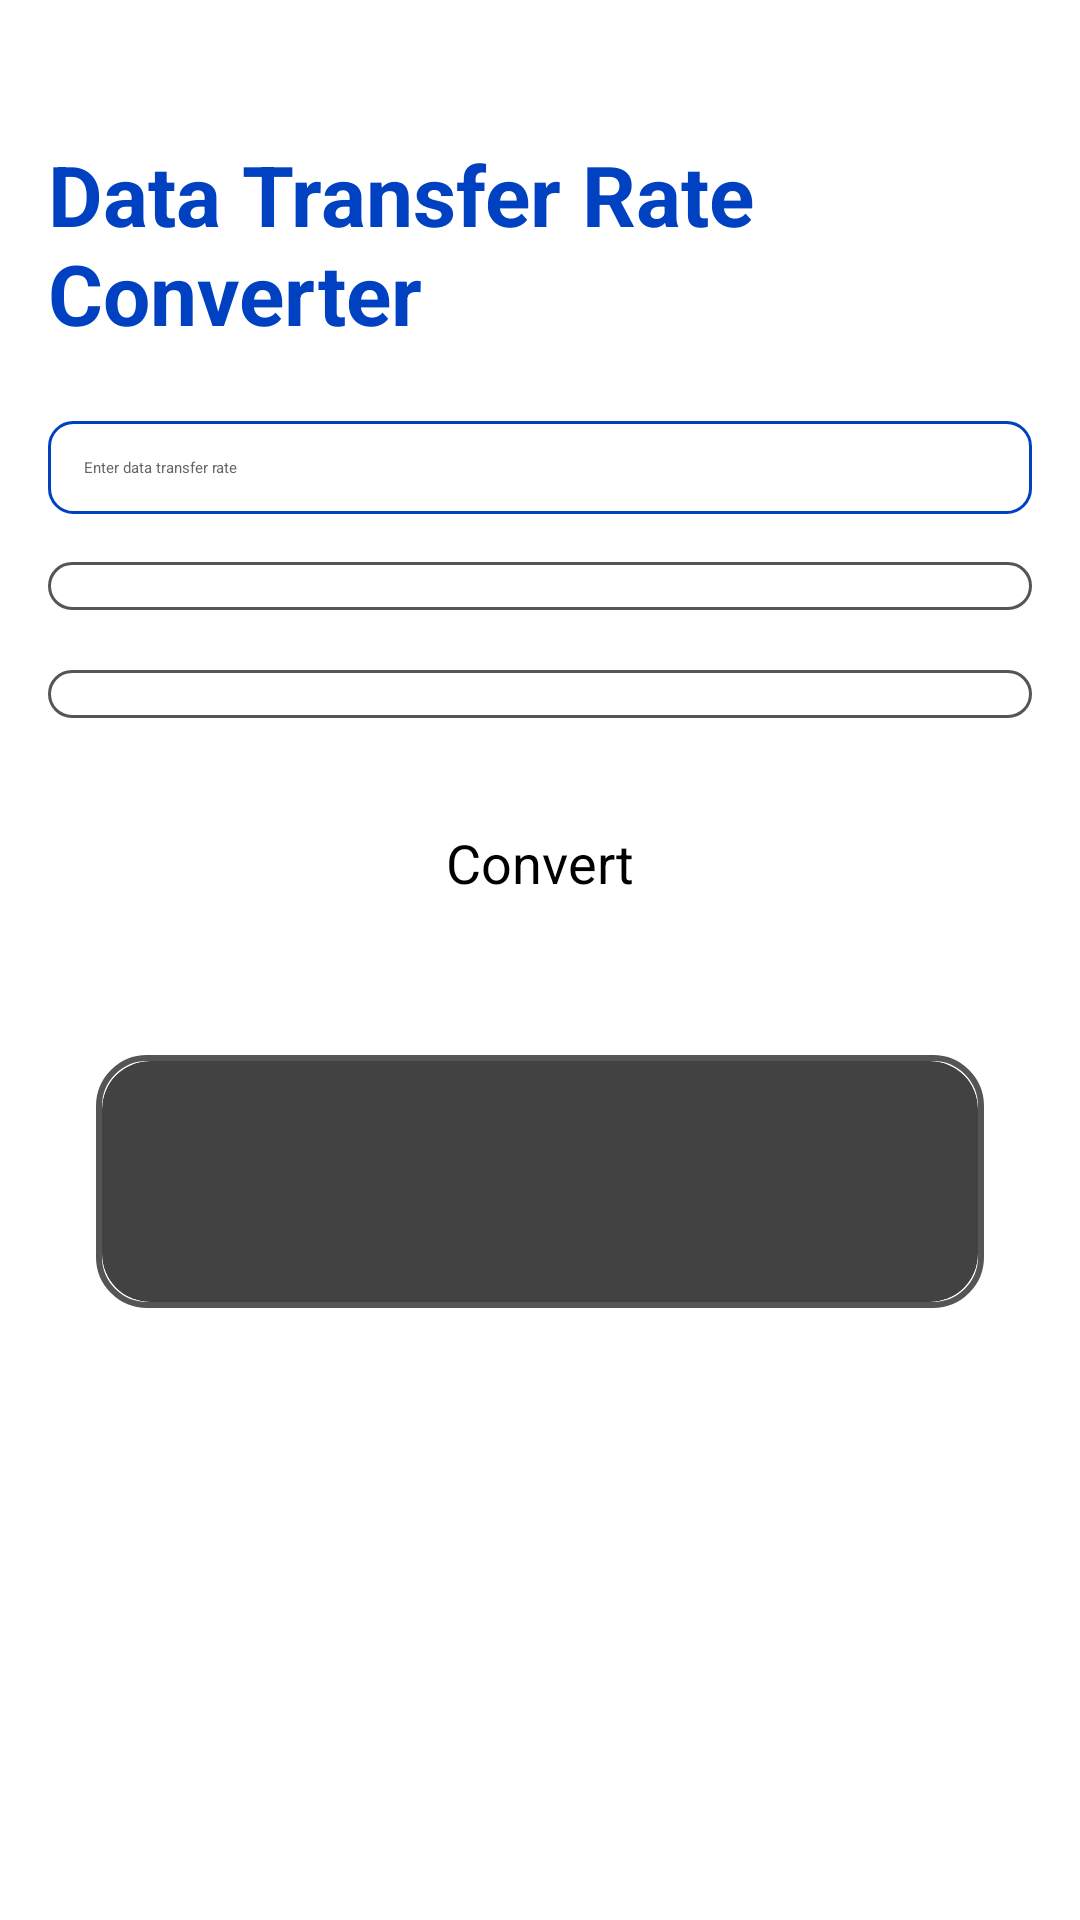

Here is an Android app screen rendered from its layout file. Give the layout XML and the strings, colors and styles it references.
<!-- AndroidManifest.xml: application theme Theme.CalcMate_New -->
<!-- res/layout/activity_data_transfer_convert.xml -->
<?xml version="1.0" encoding="utf-8"?>

<LinearLayout xmlns:android="http://schemas.android.com/apk/res/android"
    xmlns:tools="http://schemas.android.com/tools"
    xmlns:app="http://schemas.android.com/apk/res-auto"
    android:layout_width="match_parent"
    android:layout_height="match_parent"
    android:orientation="vertical"
    android:background="@color/backgroundColor"
    android:padding="16dp"
    android:gravity="center_horizontal"
    tools:context=".DataTransferRateConverterActivity">

    
    <TextView
        android:layout_width="wrap_content"
        android:layout_height="wrap_content"
        android:text="Data Transfer Rate Converter"
        android:textColor="#0041C2"
        android:textSize="28sp"
        android:textStyle="bold"
        android:layout_marginTop="30dp"
        android:layout_marginBottom="24dp" />

    
    <EditText
        android:id="@+id/inputValue"
        android:layout_width="match_parent"
        android:layout_height="wrap_content"
        android:hint="Enter data transfer rate"
        android:inputType="numberDecimal"
        android:background="@drawable/rounded_edittext_bg"
        android:padding="12dp"
        android:layout_marginBottom="16dp"
        android:textColor="#000000"
        android:textColorHint="@color/textHintColor"/>

    
    <Spinner
        android:id="@+id/fromUnitSpinner"
        android:layout_width="match_parent"
        android:layout_height="wrap_content"
        android:background="@drawable/rounded_spinner_bg"
        android:padding="8dp"
        android:layout_marginBottom="20dp"
        android:popupBackground="@color/backgroundColor"/>

    
    <Spinner
        android:id="@+id/toUnitSpinner"
        android:layout_width="match_parent"
        android:layout_height="wrap_content"
        android:background="@drawable/rounded_spinner_bg"
        android:padding="8dp"
        android:layout_marginBottom="24dp"
        android:popupBackground="@color/backgroundColor"/>

    
    <Button
        android:id="@+id/convertButton"
        android:layout_width="wrap_content"
        android:layout_height="wrap_content"
        android:text="Convert"
        android:backgroundTint="@color/Blue_berry"
        android:textColor="@color/buttonTextColor"
        android:textSize="18sp"
        android:paddingStart="24dp"
        android:paddingEnd="24dp"
        android:paddingTop="12dp"
        android:paddingBottom="12dp"
        android:layout_marginBottom="24dp"/>

    
    <FrameLayout
        android:layout_width="match_parent"
        android:layout_height="wrap_content"
        android:layout_margin="16dp"
        android:background="@drawable/cardview_border">

        <androidx.cardview.widget.CardView
            android:layout_width="match_parent"
            android:layout_height="wrap_content"
            android:layout_margin="2dp"
            app:cardCornerRadius="16dp"
            app:cardElevation="8dp">

            <TextView
                android:id="@+id/resultTextView"
                android:layout_width="match_parent"
                android:layout_height="wrap_content"
                android:padding="24dp"
                android:textSize="24sp"
                android:textColor="#0041C2"
                android:textStyle="bold"
                android:gravity="center"
                android:text=""/>

        </androidx.cardview.widget.CardView>
    </FrameLayout>
</LinearLayout>
<!-- resources referenced by this layout -->
<resources>
  <color name="backgroundColor">#FFFFFF</color>
  <color name="buttonTextColor">#000000</color>
  <color name="textHintColor">#666666</color>
  <!-- drawable cardview_border (drawable) -->
  <?xml version="1.0" encoding="utf-8"?>
  
  <shape xmlns:android="http://schemas.android.com/apk/res/android"
      android:shape="rectangle">
  
      
      <solid android:color="@android:color/white" />
  
      
      <stroke
          android:width="2dp"
          android:color="#555555" />
  
      
      <corners android:radius="16dp" />
  </shape>
  <!-- drawable rounded_edittext_bg (drawable) -->
  <?xml version="1.0" encoding="utf-8"?>
  
  <shape xmlns:android="http://schemas.android.com/apk/res/android"
      android:shape="rectangle">
      <solid android:color="#FFFFFF"/>
      <corners android:radius="8dp"/>
      <stroke android:width="1dp" android:color="#0041C2"/>
  </shape>
  <!-- drawable rounded_spinner_bg (drawable) -->
  <?xml version="1.0" encoding="utf-8"?>
  
  <shape xmlns:android="http://schemas.android.com/apk/res/android"
      android:shape="rectangle">
      <solid android:color="#FFFFFF"/>
      <corners android:radius="8dp"/>
      <stroke android:width="1dp" android:color="#555555"/>
  </shape>
</resources>
